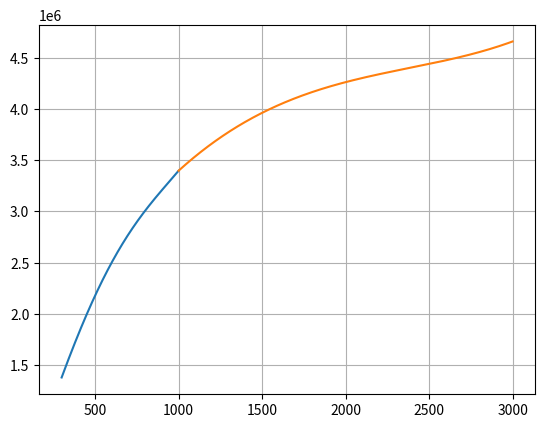

Generate this figure with matplotlib:
import numpy as np

class MultiShomate:
    def __init__(self, shomate_coeff:np.ndarray, temp_range: np.ndarray):
        if shomate_coeff.shape[0] != temp_range.size - 1:
            raise ValueError(f"number of shomate coeffs and temperature range don't agree: {shomate_coeff.shape[0]} sets of coeffs provided but temp range only supports {temp_range.size - 1}.")
        self.coeffs = shomate_coeff
        self.temp_range = temp_range
    
    def enthalpy(self, temperature):
        # figure out which temp range we're in
        poly_num = int(np.where(temperature < self.temp_range)[0][0]) - 1
        c = self.coeffs[poly_num]
        t = temperature/1000
        # 0 1 2 3 4 5 6 7
        # a b c d e f g h
        return (c[0] * t + c[1] * t**2 / 2 + c[2] * t ** 3 / 3 + c[3] * t**4 / 4 - c[4]/t + c[5] - c[7]) * 1e3
    
    def cp(self, temperature):
        # figure out which temp range we're in
        poly_num = int(np.where(temperature < self.temp_range)[0][0]) - 1
        c = self.coeffs[poly_num]
        t = temperature/1000
        # 0 1 2 3 4 5 6 7
        # a b c d e f g h
        return c[0] + c[1] * t + c[2] * t ** 2 + c[3] * t ** 3 + c[4] / t ** 2
    
class NASAPoly:
    def __init__(self, polyCoeff:np.ndarray, temp_range:np.ndarray):
        if polyCoeff.size != 14:
            raise ValueError(f"PolyCoeff array is too small: 14 entries are needed, it has {polyCoeff.size}")
        if temp_range.size != 3:
            raise ValueError(f"temp_range array is too small: 3 entries are needed, it has {temp_range.size}")
        self.c_hi = polyCoeff[:7]
        self.c_lo = polyCoeff[7:]
        self.temp_range = temp_range
        self.R = 8314  # universal gas constant
        
    def cp(self, temperature):
        """
        Takes temperature in Kelvin, returns Cp in J/mol/K
        """
        t = temperature
        c = self._get_poly(temperature)
        return self.R * (c[0] + c[1] * t + c[2] * t ** 2 + c[3] * t ** 3 + c[4] * t ** 4)
    
    def enthalpy(self, temperature):
        t = temperature
        c = self._get_poly(temperature)
        return self.R * t * (c[0] + c[1] * t / 2 + c[2] * t ** 2 / 3 + c[3] * t **3 /4 + c[4] * t **4 / 5 + c[5] / t)
        #pass
        
    def _get_poly(self, temp):         
        poly_num = int(np.where(temp< self.temp_range)[0][0]) - 1
        if poly_num == 0: # low range
            c = self.c_lo
        elif poly_num == 1: # high range
            c = self.c_hi
        return c
        

# obtained from https://webbook.nist.gov/cgi/cbook.cgi?ID=C124389&Units=SI&Mask=1&Type=JANAFG&Table=on#JANAFG
CO2_ShoCoeff = np.array([[24.99735, 55.18696, -33.69137, 7.948387, -0.136638, -403.6075, 228.2431, -393.5224],[58.16639, 2.720074, -0.492289, 0.038844, -6.447293, -425.9186, 263.6125, -393.5224]])
CO2_TempRange = np.array([298, 1200, 6000])

H2O_ShoCoeff = np.array([[30.092, 6.832514, 6.793435, -2.534480, 0.082139, -250.8810, 223.3967, -241.8264], [41.96426, 8.622053, -1.499780, 0.098119, -11.15764, -272.1797, 219.7809, -241.8264]])
H2O_TempRange = np.array([500, 1700, 6000])

N2_ShoCoeff = np.array([[19.50583, 19.88705, -8.598535, 1.369784, 0.527601, -4.935202, 212.3900, 0], 
                        [35.51872, 1.128728, -0.196103, 0.014662, -4.553760, -18.97091, 224.9810, 0]])
N2_TempRange = np.array([500, 2000, 6000])

# Poly from: http://combustion.berkeley.edu/gri_mech/data/nasa_plnm.html
# Values from: https://web.stanford.edu/group/haiwanglab/HyChem/approach/Report_Jet_Fuel_Thermochemical_Properties_v6.pdf
fuel_NASACoeff = np.array([0.20115053E+02, 0.69181815E-01, -0.23171997E-04, 0.19519781E-08, 0.27041864E-12, -0.42549684E+05, -0.79951393E+02, 0.40264606E-01, 0.88749342E-01, 0.42724278E-04,
-0.11716354E-06, 0.53996904E-10, -0.35190535E+05, 0.32478203E+02])
fuel_TempRange = np.array([298, 1000, 3000])

CO2 = MultiShomate(CO2_ShoCoeff, CO2_TempRange)
water = MultiShomate(H2O_ShoCoeff, H2O_TempRange)
N2 = MultiShomate(N2_ShoCoeff, N2_TempRange)
fuel = NASAPoly(fuel_NASACoeff, fuel_TempRange)

if __name__ == "__main__":
        #print(CO2.enthalpy(300))
        #print(CO2.enthalpy(800))
        #print(CO2.enthalpy(1199))
        #print(CO2.enthalpy(1201))
        #print(CO2.enthalpy(1200))
        
        molar_mass = {  # kg/mol
            "CO2": (12.011 + 15.99*2) * 1e-3,
            "H2O": (1.0078*2 + 15.99) * 1e-3,
            "fuel": (12*12.011 + 23 * 1.0078) * 1e-3,  # c12h23
            "O2": (15.99*2) * 1e-3,
            "N2": 28.0134*1e-3
        }
        
        import matplotlib.pyplot as plt
        #print(fuel.enthalpy(300)/molar_mass["fuel"])
        
        def vectorize(func, arg):
            out = []
            for a in arg:
                out.append(func(a)/molar_mass["fuel"])
            return out
        
        
        t1 = np.linspace(300, 1000, 500)
        t2 = np.linspace(1000, 2999, 500)
        
        cp1 = vectorize(fuel.cp, t1)
        cp2 = vectorize(fuel.cp, t2)
        plt.plot(t1, cp1)
        plt.plot(t2, cp2)
        plt.grid()
        plt.show()
        
